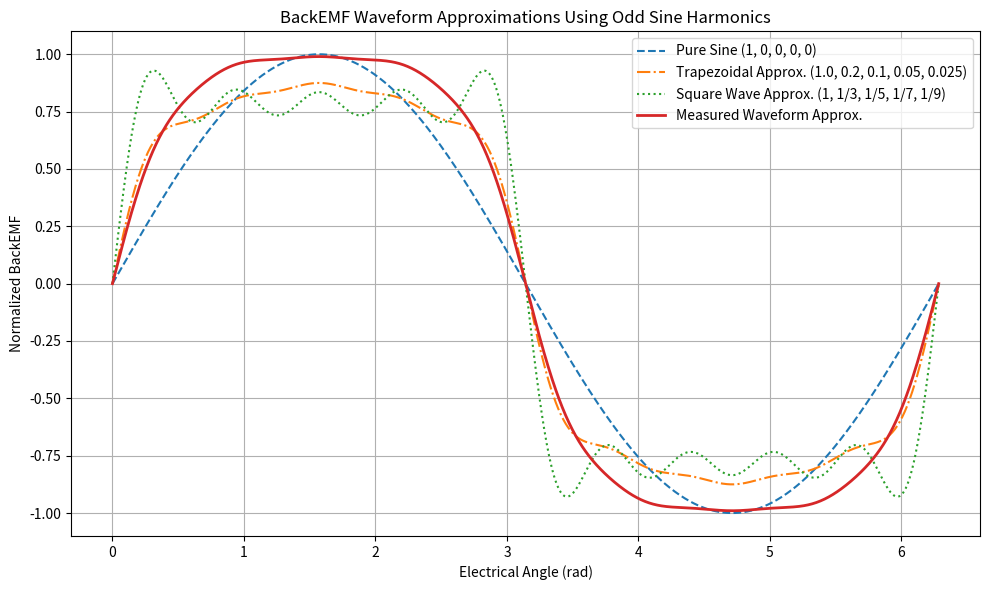

The script that saved this image:
%pip install numpy matplotlib

import numpy as np
import matplotlib.pyplot as plt

theta = np.linspace(0, 2 * np.pi, 1000)

def backemf_waveform(coeffs, theta):
    "Computes the waveform from Fourier coefficients"
    result = np.zeros_like(theta)
    for i, a_n in enumerate(coeffs):
        n = 2 * i + 1 # odd harmonics: 1, 3, 5, 7, 9
        result += a_n * np.sin(n * theta)
    return result

sine_coeffs = [1, 0, 0, 0, 0]
trapezoidal_coeffs = [1.0, 0.2, 0.1, 0.05, 0.025]
square_wave_coeffs = [1.0, 1/3, 1/5, 1/7, 1/9]
measured_coeffs = [1.15, 0.2, 0.05, 0.02, 0.01]

sine_wave = backemf_waveform(sine_coeffs, theta)
trapezoidal_wave = backemf_waveform(trapezoidal_coeffs, theta)
square_wave = backemf_waveform(square_wave_coeffs, theta)
measured_wave = backemf_waveform(measured_coeffs, theta)

# Plot
plt.figure(figsize=(10, 6))
plt.plot(theta, sine_wave, label='Pure Sine (1, 0, 0, 0, 0)', linestyle='--')
plt.plot(theta, trapezoidal_wave, label='Trapezoidal Approx. (1.0, 0.2, 0.1, 0.05, 0.025)', linestyle='-.')
plt.plot(theta, square_wave, label='Square Wave Approx. (1, 1/3, 1/5, 1/7, 1/9)', linestyle=':')
plt.plot(theta, measured_wave, label='Measured Waveform Approx.', linewidth=2)
plt.title('BackEMF Waveform Approximations Using Odd Sine Harmonics')
plt.xlabel('Electrical Angle (rad)')
plt.ylabel('Normalized BackEMF')
plt.legend()
plt.grid(True)
plt.tight_layout()
plt.show()